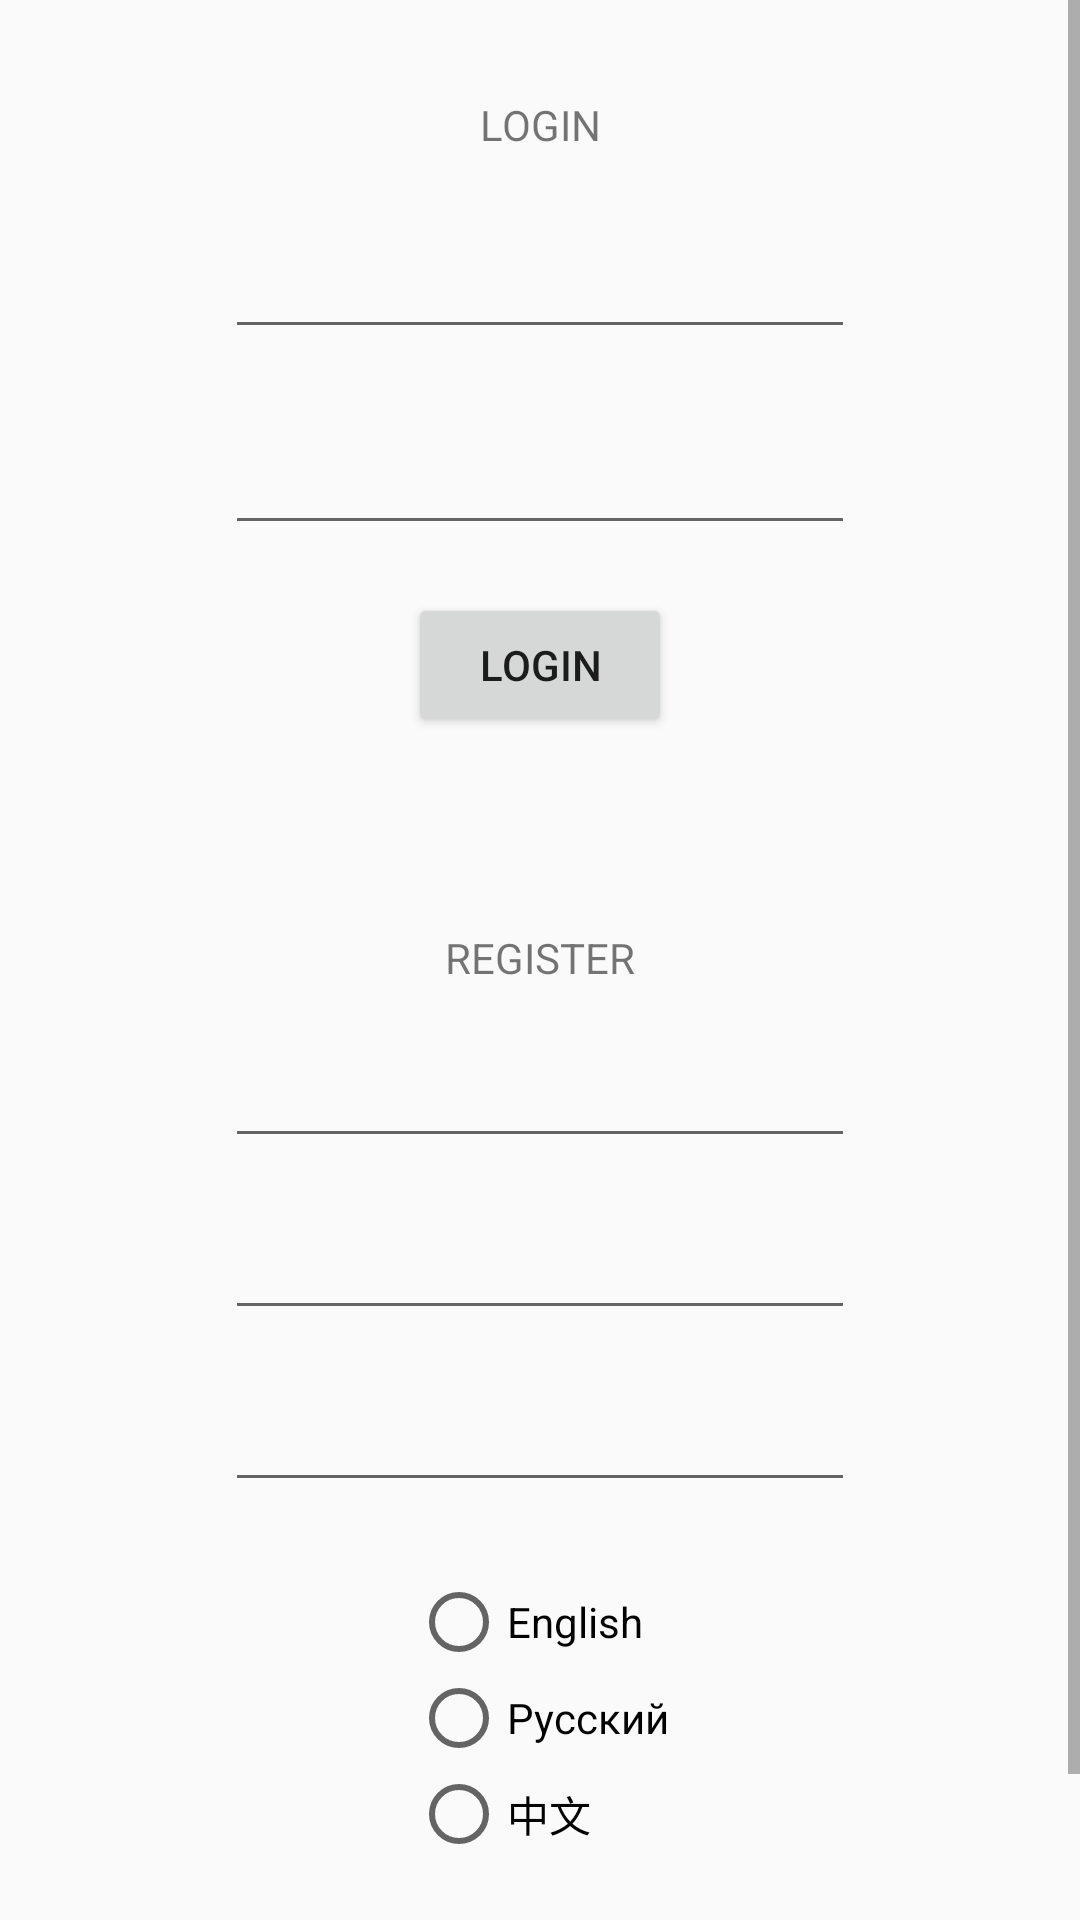

This screen was rendered from an Android layout file. Write that file and the resources it references.
<!-- AndroidManifest.xml: application theme AppTheme -->
<!-- res/layout/activity_login.xml -->
<?xml version="1.0" encoding="utf-8"?>
<androidx.constraintlayout.widget.ConstraintLayout xmlns:android="http://schemas.android.com/apk/res/android"
    xmlns:app="http://schemas.android.com/apk/res-auto"
    xmlns:tools="http://schemas.android.com/tools"
    android:layout_width="match_parent"
    android:layout_height="match_parent"
    tools:context=".LoginActivity">

    <ScrollView
        android:layout_width="match_parent"
        android:layout_height="match_parent">

        <androidx.constraintlayout.widget.ConstraintLayout
            android:layout_width="match_parent"
            android:layout_height="wrap_content"
            android:orientation="vertical">

            <EditText
                android:id="@+id/login_password"
                android:layout_width="wrap_content"
                android:layout_height="wrap_content"
                android:layout_marginTop="24dp"
                android:ems="10"
                android:inputType="textPassword"
                app:layout_constraintEnd_toEndOf="parent"
                app:layout_constraintStart_toStartOf="parent"
                app:layout_constraintTop_toBottomOf="@+id/login_user" />

            
            <TextView
                android:id="@+id/textView"
                android:layout_width="wrap_content"
                android:layout_height="wrap_content"
                android:layout_marginTop="32dp"
                android:text="LOGIN"
                app:layout_constraintEnd_toEndOf="parent"
                app:layout_constraintStart_toStartOf="parent"
                app:layout_constraintTop_toTopOf="parent" />

            <EditText
                android:id="@+id/login_user"
                android:layout_width="wrap_content"
                android:layout_height="wrap_content"
                android:layout_marginTop="24dp"
                android:ems="10"
                android:inputType="textPersonName"
                app:layout_constraintEnd_toEndOf="parent"
                app:layout_constraintStart_toStartOf="parent"
                app:layout_constraintTop_toBottomOf="@+id/textView" />

            <Button
                android:id="@+id/login_button"
                android:layout_width="wrap_content"
                android:layout_height="wrap_content"
                android:layout_marginTop="16dp"
                android:text="Login"
                app:layout_constraintEnd_toEndOf="parent"
                app:layout_constraintStart_toStartOf="parent"
                app:layout_constraintTop_toBottomOf="@+id/login_password" />

            <TextView
                android:id="@+id/textView3"
                android:layout_width="wrap_content"
                android:layout_height="wrap_content"
                android:layout_marginTop="64dp"
                android:text="REGISTER"
                app:layout_constraintEnd_toEndOf="parent"
                app:layout_constraintStart_toStartOf="parent"
                app:layout_constraintTop_toBottomOf="@+id/login_button" />

            <EditText
                android:id="@+id/register_user"
                android:layout_width="wrap_content"
                android:layout_height="wrap_content"
                android:layout_marginTop="16dp"
                android:ems="10"
                android:inputType="textPersonName"
                app:layout_constraintEnd_toEndOf="parent"
                app:layout_constraintStart_toStartOf="parent"
                app:layout_constraintTop_toBottomOf="@+id/textView3" />

            <EditText
                android:id="@+id/register_password"
                android:layout_width="wrap_content"
                android:layout_height="wrap_content"
                android:layout_marginTop="16dp"
                android:ems="10"
                android:inputType="textPassword"
                app:layout_constraintEnd_toEndOf="parent"
                app:layout_constraintStart_toStartOf="parent"
                app:layout_constraintTop_toBottomOf="@+id/register_user" />

            <EditText
                android:id="@+id/register_confirm"
                android:layout_width="wrap_content"
                android:layout_height="wrap_content"
                android:layout_marginTop="16dp"
                android:ems="10"
                android:inputType="textPassword"
                app:layout_constraintEnd_toEndOf="parent"
                app:layout_constraintStart_toStartOf="parent"
                app:layout_constraintTop_toBottomOf="@+id/register_password" />

            <RadioGroup
                android:id="@+id/languages_group"
                android:layout_width="wrap_content"
                android:layout_height="wrap_content"
                android:layout_marginTop="24dp"
                app:layout_constraintEnd_toEndOf="parent"
                app:layout_constraintStart_toStartOf="parent"
                app:layout_constraintTop_toBottomOf="@+id/register_confirm">

                <RadioButton
                    android:id="@+id/english_radio"
                    android:layout_width="wrap_content"
                    android:layout_height="wrap_content"
                    android:text="English" />

                <RadioButton
                    android:id="@+id/russian_radio"
                    android:layout_width="wrap_content"
                    android:layout_height="wrap_content"
                    android:text="Русский" />

                <RadioButton
                    android:id="@+id/chinese_radio"
                    android:layout_width="wrap_content"
                    android:layout_height="wrap_content"
                    android:text="中文" />

            </RadioGroup>

            <Button
                android:id="@+id/register_button"
                android:layout_width="wrap_content"
                android:layout_height="wrap_content"
                android:layout_marginTop="24dp"
                android:text="Register"
                app:layout_constraintEnd_toEndOf="parent"
                app:layout_constraintStart_toStartOf="parent"
                app:layout_constraintTop_toBottomOf="@+id/languages_group" />

        </androidx.constraintlayout.widget.ConstraintLayout>

    </ScrollView>

</androidx.constraintlayout.widget.ConstraintLayout>
<!-- resources referenced by this layout -->
<resources>
  <style name="AppTheme" parent="Theme.AppCompat.Light.DarkActionBar">
          
          <item name="colorPrimary">@color/colorPrimary</item>
          <item name="colorPrimaryDark">@color/colorPrimaryDark</item>
          <item name="colorAccent">@color/colorAccent</item>
  
  
  
      </style>
  <color name="colorPrimary">#008577</color>
  <color name="colorPrimaryDark">#00574B</color>
  <color name="colorAccent">#D81B60</color>
</resources>
